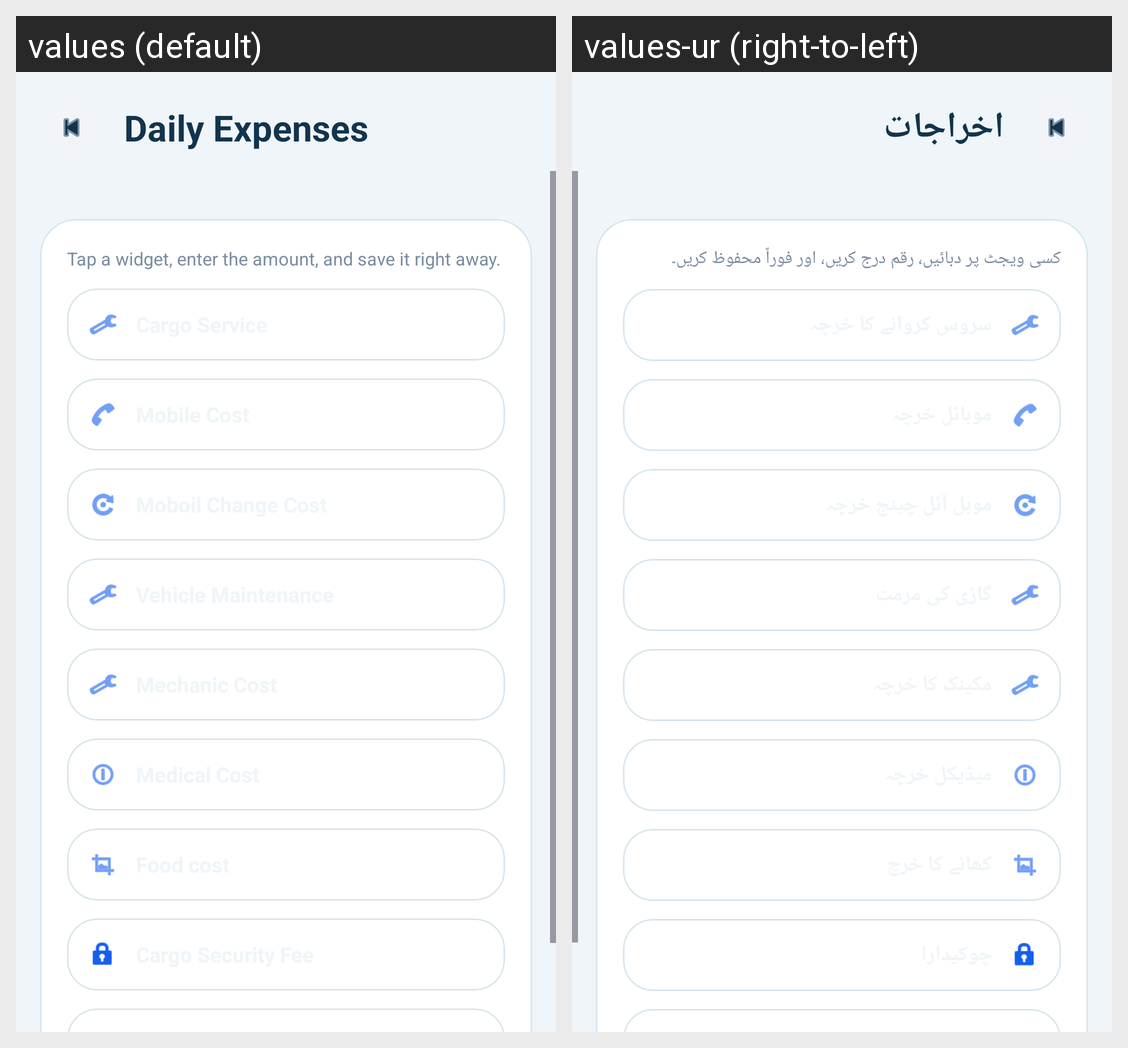

The same Android screen rendered under two of its app's locales, left to right. List the strings drawn on it with the default value and each locale's translation.
Android screen res/layout/activity_daily_expenses.xml rendered under 2 locales, left to right: values (default), values-ur (right-to-left). Device: Nexus 5 (rendered at 1080×1920; each locale shown at half size, 540×960, under a caption strip naming it); theme Theme.IshaqCargo.
Strings drawn on this screen, with the default value and each locale's value (text and hints the layout hard-codes, and strings that could not be matched under every locale, appear in the picture but are not listed):

daily_expenses
  values: Daily Expenses
  values-ur: اخراجات

tap_expense_widget
  values: Tap a widget, enter the amount, and save it right away.
  values-ur: کسی ویجٹ پر دبائیں، رقم درج کریں، اور فوراً محفوظ کریں۔
